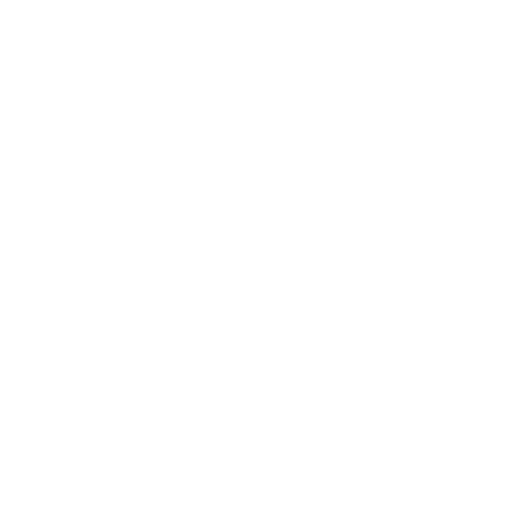
t = 0.00 s
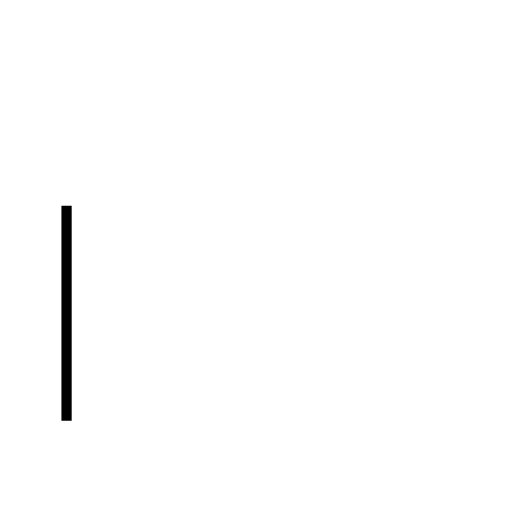
t = 0.63 s
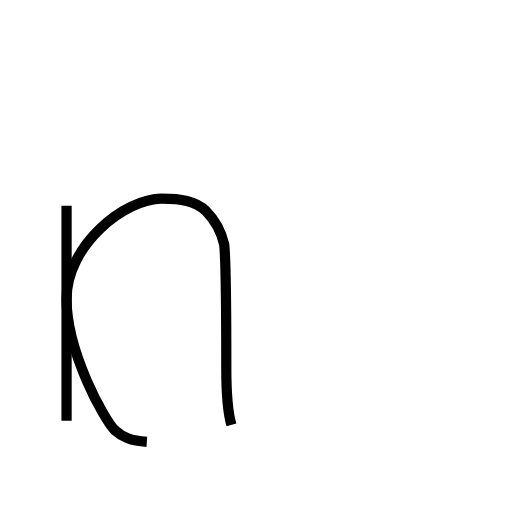
t = 2.37 s
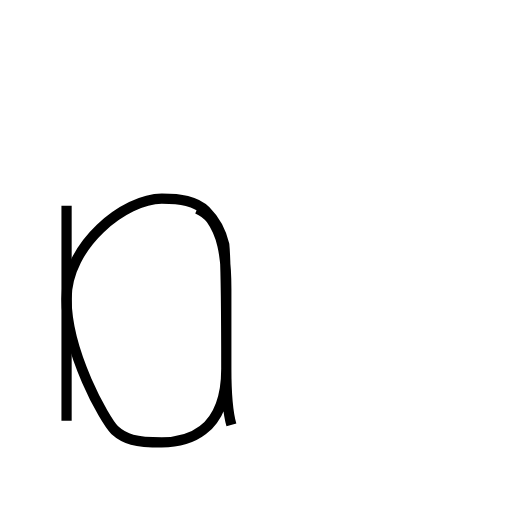
t = 3.24 s
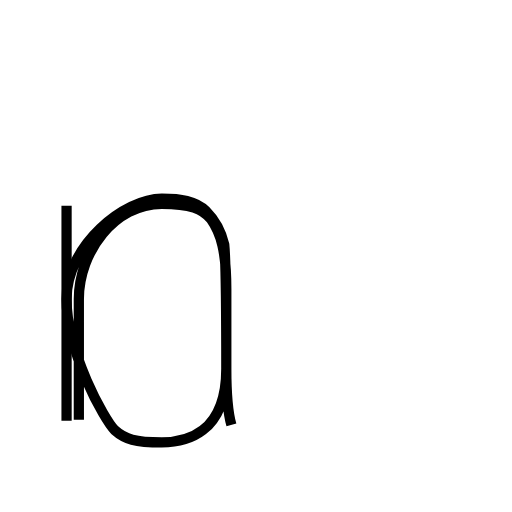
t = 4.11 s
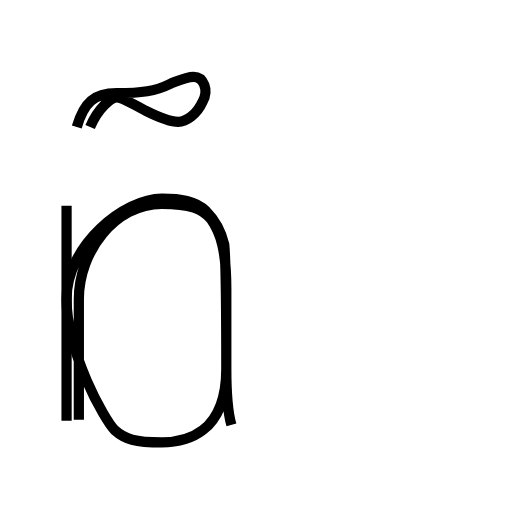
t = 5.01 s

The animated SVG that drew these frames (rendered in a browser with its animation timeline set to each time). Animation: 3 SMIL elements (animate=3); one cycle of 5.01 s.

<?xml version='1.0' encoding='utf-8'?>
<svg viewBox="0.0 -6.0 50.0 50.0" version="1.1" xmlns="http://www.w3.org/2000/svg"><rect x="-1000" y="-1000" width="2000" height="2000" stroke="white" fill="white" /><g style="fill:none;stroke:#000000;stroke-width:1"><path d="M 6.5 -23.9 L 6.5 -2.9 " transform="translate(0.0 38.0)" stroke-dasharray="21.0" stroke-dashoffset="21.0"><animate attributeName="stroke-dashoffset" from="21.0" to="0" dur="0.63s" begin="0s" fill="freeze" /></path><path d="M 22.6 -2.5 C 22.2 -3.9 22.1 -6.0 22.1 -8.0 C 22.1 -14.2 22.1 -18.1 21.9 -20.1 C 21.6 -21.4 21.1 -22.4 20.1 -23.4 C 19.1 -24.4 17.6 -24.6 15.8 -24.6 C 12.2 -24.6  6.5 -20.1  6.5 -14.8 C  6.5 -9.6 10.2 -3.0 11.2 -2.0 C 12.2 -1.1 13.2 -0.8 15.8 -0.8 C 18.1 -0.8  22.1 -1.6  22.1 -8.0 L 22.1 -15.8 C 22.1 -19.4 21.6 -21.2 20.6 -22.6 C 19.8 -23.6 18.6 -24.1 15.8 -24.1 C 11.2 -24.1  7.7 -19.4  7.7 -14.8 L 7.7 -3.0 " transform="translate(0.0 38.0)" stroke-dasharray="115.83343909902628" stroke-dashoffset="115.83343909902628"><animate attributeName="stroke-dashoffset" from="115.83343909902628" to="0" dur="3.4750031729707884s" begin="0.63s" fill="freeze" /></path><path d="M 8.8 -31.6 C 9.6 -33.5 10.9 -34.5 11.4 -34.5 C 11.8 -34.5 12.6 -34.1 14.2 -33.2 C 15.6 -32.5 16.6 -32.1 17.4 -32.1 C 18.2 -32.1  19.2 -32.8  19.8 -34.1 C 20.4 -35.2 19.9 -36.5 18.9 -36.5 C 18.2 -36.5  17.6 -36.2  16.6 -35.8 C 15.2 -35.1  13.8 -34.9  11.4 -34.9 C  9.2 -34.9  8.2 -34.0  7.5 -31.6" transform="translate(0.0 38.0)" stroke-dasharray="30.261510420213227" stroke-dashoffset="30.261510420213227"><animate attributeName="stroke-dashoffset" from="30.261510420213227" to="0" dur="0.9078453126063968s" begin="4.105003172970789s" fill="freeze" /></path></g></svg>
